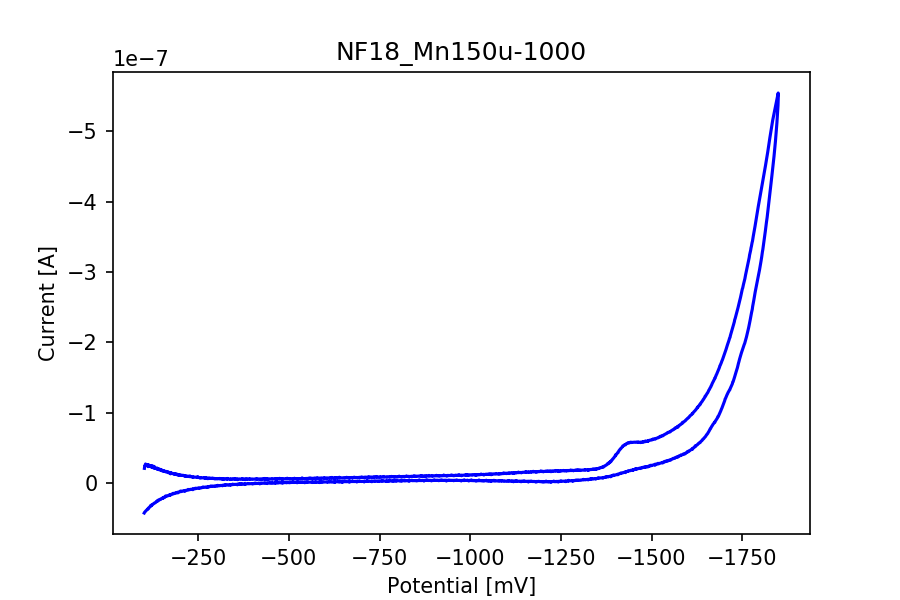

The table this chart was drawn from, first rows:
potential, current
-101.7, -2.061128862038715e-08
-102.7, -2.4309161223073152e-08
-103.7, -2.3827555635876134e-08
-104.7, -2.6824477532443705e-08
-105.7, -2.4813019213639005e-08
-106.7, -2.525886200970753e-08
-107.7, -2.492189704440797e-08
-108.7, -2.5532248679667555e-08
-109.7, -2.478917735288668e-08
-110.7, -2.5187336427450548e-08
-111.7, -2.3035211130207118e-08
-112.7, -2.5919281552547003e-08
-113.7, -2.4061205871248943e-08
-114.7, -2.4807456112796795e-08
-115.7, -2.3728214549408103e-08
-116.7, -2.468506789426818e-08
-117.7, -2.3434959662154475e-08
-118.7, -2.3709935789497984e-08
-119.7, -2.2696656707524064e-08
-120.7, -2.4618310684161666e-08
-121.7, -2.273480368472779e-08
-122.7, -2.316634136434492e-08
-123.7, -2.2113325847783784e-08
-124.7, -2.4005574862826846e-08
-125.7, -2.1903517473163302e-08
-126.7, -2.2674404304155226e-08
-127.7, -2.083540211145903e-08
-128.7, -2.3364228808589235e-08
-129.7, -2.140204366867268e-08
-130.7, -2.120177203835313e-08
-131.7, -2.09983214932666e-08
-132.7, -2.0668509086192736e-08
-133.7, -2.0453137610730043e-08
-134.7, -2.0662945985350526e-08
-135.7, -1.974344488900243e-08
-136.7, -2.1077794362441026e-08
-137.7, -1.9643309073842653e-08
-138.7, -2.0105046443746064e-08
-139.7, -1.90838200748547e-08
-140.7, -2.0036699776256058e-08
-141.7, -1.8749239295630372e-08
-142.7, -1.9228460696752153e-08
-143.7, -1.84408845632336e-08
-144.7, -1.918316116132273e-08
-145.7, -1.9092562090463887e-08
-146.7, -1.851161541679884e-08
-147.7, -1.796007370472833e-08
-148.7, -1.8385253554811504e-08
-149.7, -1.733064858086688e-08
-150.7, -1.787185881994472e-08
-151.7, -1.6897521443866265e-08
-152.7, -1.7089845787268373e-08
-153.7, -1.6787054155713816e-08
-154.7, -1.7267070285527343e-08
-155.7, -1.641035275582704e-08
-156.7, -1.6769570124495443e-08
-157.7, -1.631895895627645e-08
-158.7, -1.6067029960993524e-08
-159.7, -1.5772185616356405e-08
-160.7, -1.640081601152611e-08
... 3,439 more rows
